Run: headless pygame with SDL's dummy video driver; simulated clock (each Clock.tick advances the game by its frame time, no real sleeping); random seed 0; keys injected as events and as key.get_pressed() state; no mouse input.
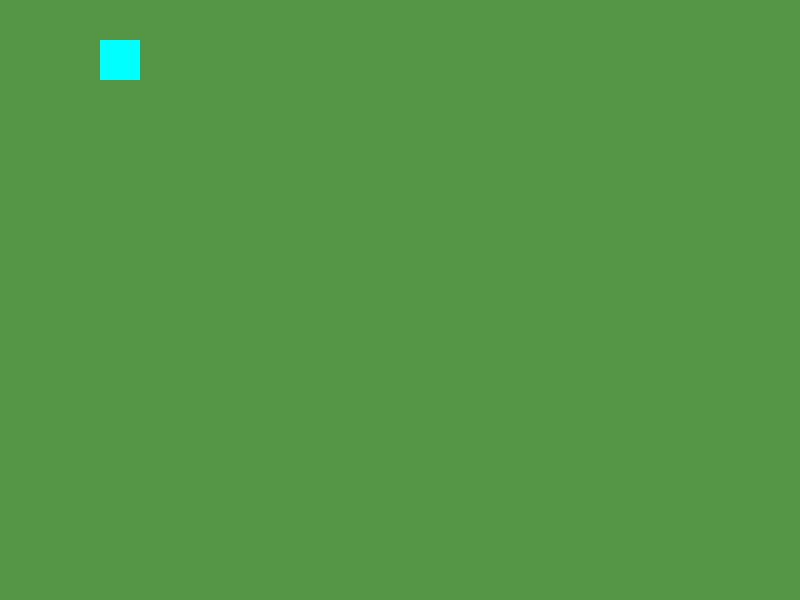
Frame 1 of 4 · flips 1–60 · no input
Frame 2 of 4 · flips 61–180 · tapped SPACE, RETURN · held RIGHT (→), D · screen unchanged from frame 1, image omitted
Frame 3 of 4 · flips 181–300 · held DOWN (↓), S · screen unchanged from frame 2, image omitted
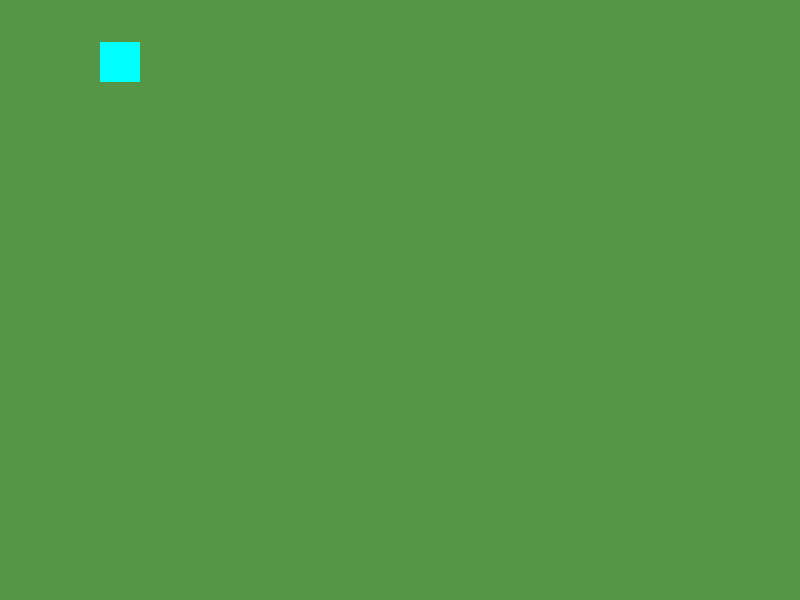
Frame 4 of 4 · flips 301–420 · held LEFT (←), A, UP (↑), W

The pygame program that drew these frames:

import pygame
import sys
pygame.init()

# set screen size and also name of screen
screen = pygame.display.set_mode((800, 600))
pygame.display.set_caption("Kokiri Shop Simulator")

# fps cap using clock and tick speed
clock = pygame.time.Clock()

# game variables
player = pygame.Rect(100, 40, 40, 40)
player_speed = 5
# true toggle boolean for loop
running = True




# create loop so pygame runs as screen as long as needed
while running:
    for event in pygame.event.get():
        if event.type == pygame.QUIT:
            running = False

        if event.type == pygame.KEYDOWN:
            if event.key == pygame.K_ESCAPE:
               running = False
            if event.key == pygame.K_w or event.key == pygame.K_UP:
                player.move_ip(0, 1)
            if event.key == pygame.K_a or event.key == pygame.K_LEFT:
                pass
            if event.key == pygame.K_d or event.key == pygame.K_RIGHT:
                pass
            if event.key == pygame.K_s or event.key == pygame.K_DOWN:
                pass


    # Repaint screen with green 60 times a second for 60fps
    screen.fill((85, 150, 70))
    #everything after this!!!
    pygame.draw.rect(screen, 'cyan', player)
    # everything before this
    pygame.display.flip()
    clock.tick(60)

pygame.quit()
sys.exit()
